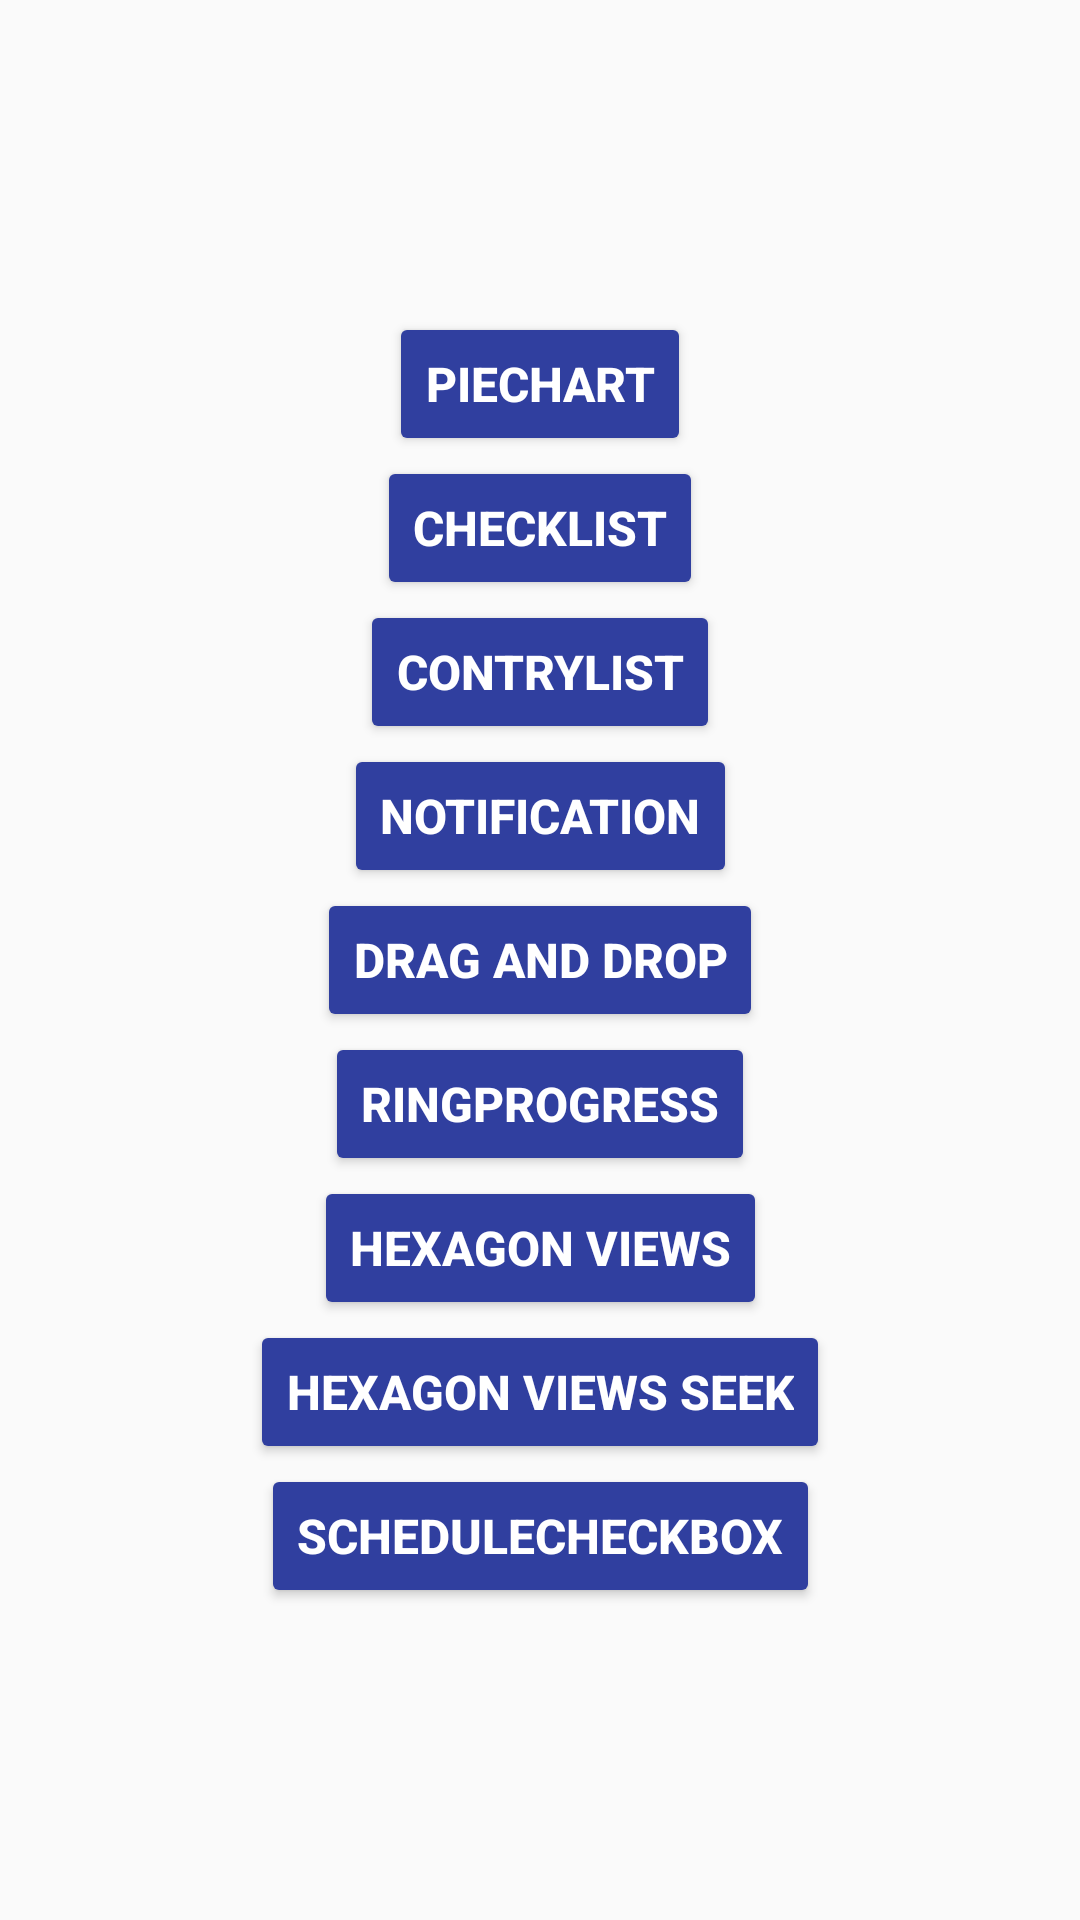

Reconstruct the res/layout file that produces this screen, plus the resources it refers to.
<!-- AndroidManifest.xml: application theme AppTheme -->
<!-- res/layout/activity_main.xml -->
<?xml version="1.0" encoding="utf-8"?>
<layout xmlns:android="http://schemas.android.com/apk/res/android"
    xmlns:tools="http://schemas.android.com/tools">

    <android.support.constraint.ConstraintLayout xmlns:app="http://schemas.android.com/apk/res-auto"
        android:layout_width="match_parent"
        android:layout_height="match_parent"
        tools:context="tm.nsfantom.piechart.activity.MainActivity">

        <Button
            android:id="@+id/btnPieChart"
            android:layout_width="wrap_content"
            android:layout_height="wrap_content"
            android:text="PieChart"
            app:layout_constraintBottom_toTopOf="@+id/btnCustomCheckList"
            app:layout_constraintEnd_toEndOf="parent"
            app:layout_constraintStart_toStartOf="parent"
            app:layout_constraintTop_toTopOf="parent"
            app:layout_constraintVertical_chainStyle="packed"
            android:theme="@style/FlatButton"/>

        <Button
            android:id="@+id/btnCustomCheckList"
            android:layout_width="wrap_content"
            android:layout_height="wrap_content"
            android:text="CheckList"
            app:layout_constraintBottom_toTopOf="@+id/btnContryList"
            app:layout_constraintEnd_toEndOf="parent"
            app:layout_constraintStart_toStartOf="parent"
            app:layout_constraintTop_toBottomOf="@+id/btnPieChart"
            android:theme="@style/FlatButton"/>

        <Button
            android:id="@+id/btnContryList"
            android:layout_width="wrap_content"
            android:layout_height="wrap_content"
            android:text="ContryList"
            app:layout_constraintBottom_toTopOf="@+id/btnNotification"
            app:layout_constraintEnd_toEndOf="parent"
            app:layout_constraintStart_toStartOf="parent"
            app:layout_constraintTop_toBottomOf="@+id/btnCustomCheckList"
            android:theme="@style/FlatButton"/>

        <Button
            android:id="@+id/btnNotification"
            android:layout_width="wrap_content"
            android:layout_height="wrap_content"
            android:text="Notification"
            app:layout_constraintBottom_toTopOf="@+id/btnDragDrop"
            app:layout_constraintEnd_toEndOf="parent"
            app:layout_constraintStart_toStartOf="parent"
            app:layout_constraintTop_toBottomOf="@+id/btnContryList"
            android:theme="@style/FlatButton"/>

        <Button
            android:id="@+id/btnDragDrop"
            android:layout_width="wrap_content"
            android:layout_height="wrap_content"
            android:text="Drag and DROP"
            app:layout_constraintBottom_toTopOf="@+id/btnRing"
            app:layout_constraintEnd_toEndOf="parent"
            app:layout_constraintStart_toStartOf="parent"
            app:layout_constraintTop_toBottomOf="@+id/btnNotification"
            android:theme="@style/FlatButton"/>

        <Button
            android:id="@+id/btnRing"
            android:layout_width="wrap_content"
            android:layout_height="wrap_content"
            android:text="RingProgress"
            app:layout_constraintBottom_toTopOf="@+id/btnHexagon"
            app:layout_constraintEnd_toEndOf="parent"
            app:layout_constraintStart_toStartOf="parent"
            app:layout_constraintTop_toBottomOf="@+id/btnDragDrop"
            android:theme="@style/FlatButton"/>

        <Button
            android:id="@+id/btnHexagon"
            android:layout_width="wrap_content"
            android:layout_height="wrap_content"
            android:text="Hexagon Views"
            app:layout_constraintBottom_toTopOf="@+id/btnHexagonCustomSeek"
            app:layout_constraintEnd_toEndOf="parent"
            app:layout_constraintStart_toStartOf="parent"
            app:layout_constraintTop_toBottomOf="@+id/btnRing"
            android:theme="@style/FlatButton"/>
        <android.support.v7.widget.AppCompatButton
            android:id="@+id/btnHexagonCustomSeek"
            android:layout_width="wrap_content"
            android:layout_height="wrap_content"
            android:text="Hexagon Views seek"
            app:layout_constraintBottom_toTopOf="@+id/btnSchedule"
            app:layout_constraintEnd_toEndOf="parent"
            app:layout_constraintStart_toStartOf="parent"
            app:layout_constraintTop_toBottomOf="@+id/btnHexagon"
            android:theme="@style/FlatButton"/>

        <android.support.v7.widget.AppCompatButton
            android:id="@+id/btnSchedule"
            android:layout_width="wrap_content"
            android:layout_height="wrap_content"
            android:text="ScheduleCheckBox"
            app:layout_constraintBottom_toBottomOf="parent"
            app:layout_constraintEnd_toEndOf="parent"
            app:layout_constraintStart_toStartOf="parent"
            app:layout_constraintTop_toBottomOf="@+id/btnHexagonCustomSeek"
            android:theme="@style/FlatButton"/>
    </android.support.constraint.ConstraintLayout>
</layout>
<!-- resources referenced by this layout -->
<resources>
  <style name="FlatButton">
          <item name="colorButtonNormal">@color/colorPrimaryDark</item>
          <item name="colorControlHighlight">@color/ripple_material_dark</item>
          <item name="android:textColor">@color/colorTextPrimary</item>
          <item name="android:textSize">16sp</item>
          <item name="android:textStyle">bold</item>
      </style>
  <style name="AppTheme" parent="Theme.AppCompat.Light.NoActionBar">
          
          <item name="colorPrimary">@color/colorPrimary</item>
          <item name="colorPrimaryDark">@color/colorPrimaryDark</item>
          <item name="colorAccent">@color/colorAccent</item>
      </style>
  <color name="colorPrimaryDark">#303F9F</color>
  <color name="colorTextPrimary">#fff</color>
  <color name="colorPrimary">#3F51B5</color>
  <color name="colorAccent">#FF4081</color>
</resources>
